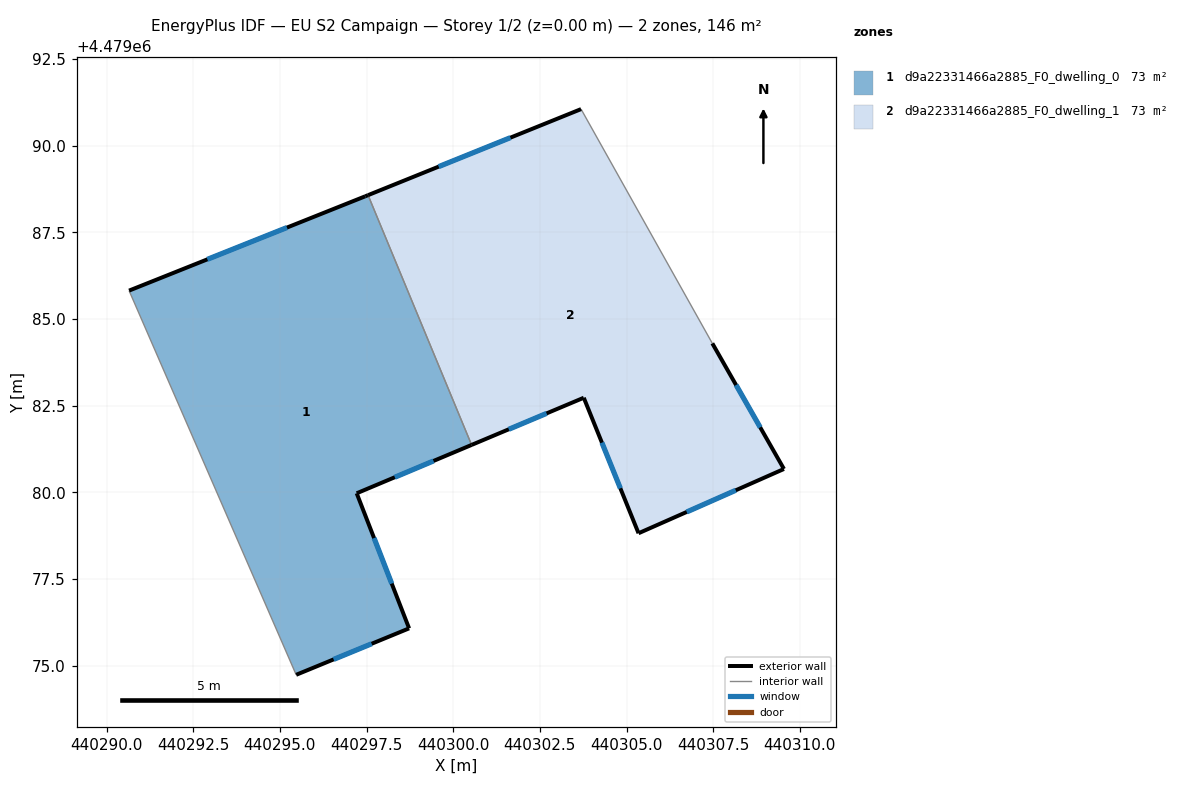
=== STOREY PLAN SPEC (per zone: floor XY polygon, exterior-wall plan segments, windows/doors) ===
zone 1: d9a22331466a2885_F0_dwelling_0  (72.9 m²)
  floor: (440298.73, 4479076.08) (440297.22, 4479079.97) (440300.53, 4479081.37) (440297.54, 4479088.58) (440297.46, 4479088.54) (440290.65, 4479085.82) (440295.47, 4479074.74)
  exterior wall: (440290.65, 4479085.82) – (440297.46, 4479088.54)  [7.3 m]
    window: (440292.91, 4479086.72) – (440295.20, 4479087.64)  [2.5 m²]
  exterior wall: (440297.46, 4479088.54) – (440297.54, 4479088.58)  [0.1 m]
  exterior wall: (440300.53, 4479081.37) – (440297.22, 4479079.97)  [3.6 m]
    window: (440299.43, 4479080.91) – (440298.31, 4479080.44)  [1.2 m²]
  exterior wall: (440297.22, 4479079.97) – (440298.73, 4479076.08)  [4.2 m]
    window: (440297.72, 4479078.68) – (440298.23, 4479077.37)  [1.4 m²]
  exterior wall: (440298.73, 4479076.08) – (440295.47, 4479074.74)  [3.5 m]
    window: (440297.65, 4479075.63) – (440296.55, 4479075.18)  [1.2 m²]
  interior walls: 2
zone 2: d9a22331466a2885_F0_dwelling_1  (72.9 m²)
  floor: (440309.54, 4479080.67) (440307.47, 4479084.30) (440303.69, 4479091.06) (440297.54, 4479088.58) (440300.53, 4479081.37) (440303.77, 4479082.73) (440305.35, 4479078.82)
  exterior wall: (440303.77, 4479082.73) – (440300.53, 4479081.37)  [3.5 m]
    window: (440302.69, 4479082.28) – (440301.60, 4479081.82)  [1.2 m²]
  exterior wall: (440297.54, 4479088.58) – (440303.69, 4479091.06)  [6.6 m]
    window: (440299.58, 4479089.40) – (440301.65, 4479090.23)  [2.3 m²]
  exterior wall: (440307.47, 4479084.30) – (440309.54, 4479080.67)  [4.2 m]
    window: (440308.16, 4479083.10) – (440308.86, 4479081.88)  [1.4 m²]
  exterior wall: (440309.54, 4479080.67) – (440305.35, 4479078.82)  [4.6 m]
    window: (440308.15, 4479080.06) – (440306.74, 4479079.44)  [1.6 m²]
  exterior wall: (440305.35, 4479078.82) – (440303.77, 4479082.73)  [4.2 m]
    window: (440304.82, 4479080.12) – (440304.29, 4479081.43)  [1.4 m²]
  interior walls: 2

=== DERIVED (storey summary) ===
Building: EU S2 Campaign
Storey: 1 of 2  (floor level z = 0.00 m)
Storey gross floor area: 145.8 m²
Zones on this storey: 2
  - d9a22331466a2885_F0_dwelling_0: floor 72.9 m²; exterior wall 18.7 m (56.2 m²); 4 window(s) 6.4 m²; WWR 11.3%
  - d9a22331466a2885_F0_dwelling_1: floor 72.9 m²; exterior wall 23.1 m (69.3 m²); 5 window(s) 7.9 m²; WWR 11.4%
Zone adjacency (shared interzone walls):
  - d9a22331466a2885_F0_dwelling_0 ↔ d9a22331466a2885_F0_dwelling_1